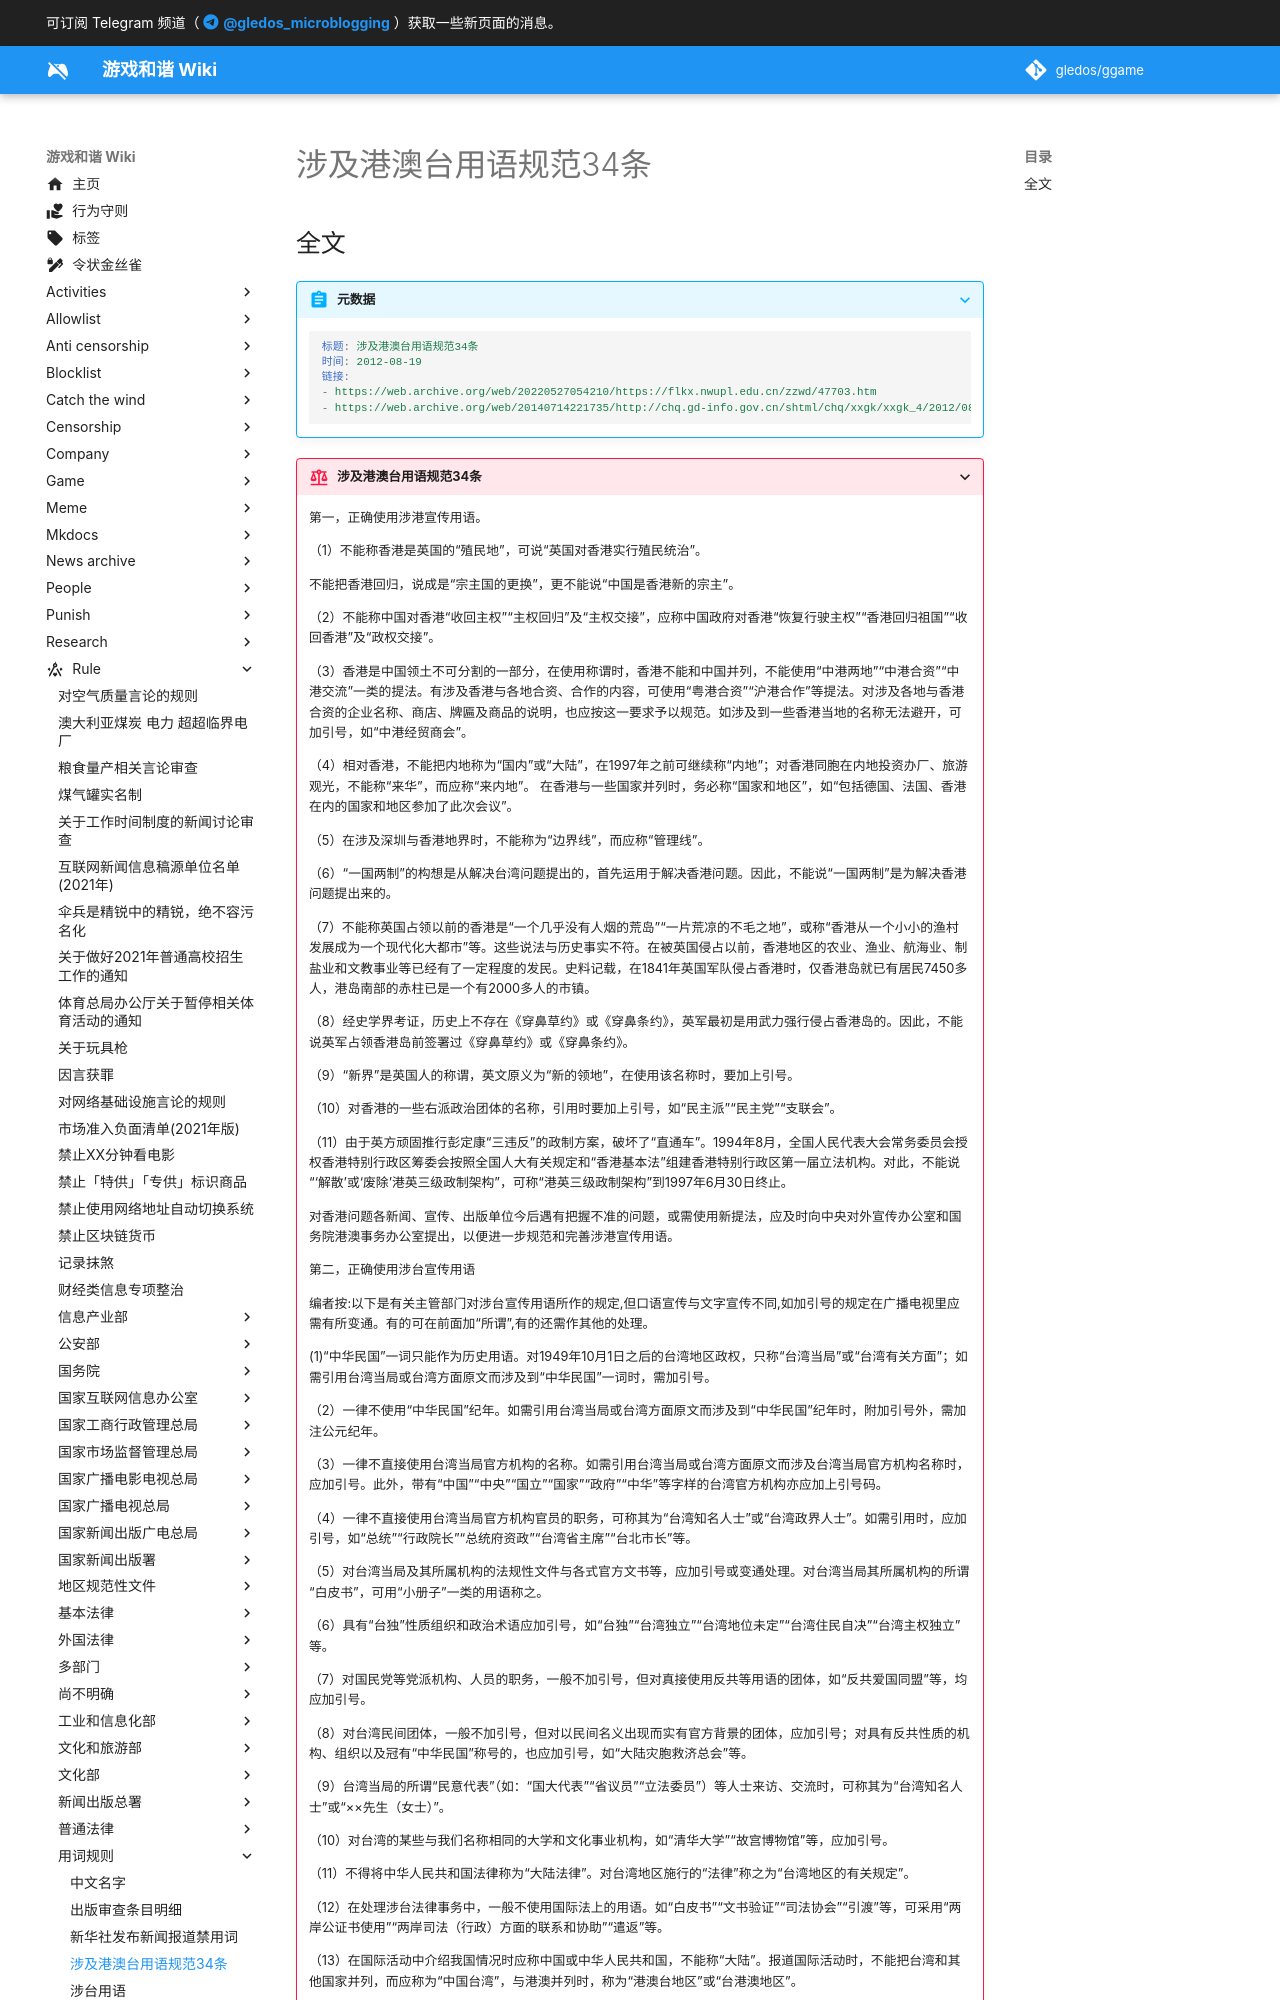

repository: gledos/ggame · page: rule/用词规则/涉及港澳台用语规范34条.html · generator: mkdocs

---
title: 涉及港澳台用语规范34条
search:
  exclude: true
description:
published: true
date: "2022-07-02T00:00:29"
特殊标签标记: #无标签
editor: markdown
dateCreated: "2022-07-01T22:52:19"
---

## 全文

> [!abstract]+ 元数据
>
> ```YAML
> 标题: 涉及港澳台用语规范34条
> 时间: 2012-08-19
> 链接:
> - https://web.archive.org/web/20220527054210/https://flkx.nwupl.edu.cn/zzwd/47703.htm
> - https://web.archive.org/web/20140714221735/http://chq.gd-info.gov.cn/shtml/chq/xxgk/xxgk_4/2012/08/19/65030.shtml
> ```
